5-way image classification set "dataset_preprocessed" from GitHub (Charifabenfraj/PlantGuard_AI); label vocabulary: pepper bell bacterial spot, pepper bell healthy, potato early blight, potato healthy, tomato mosaic virus.

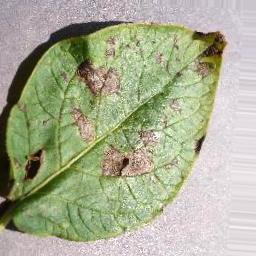
Label: potato early blight

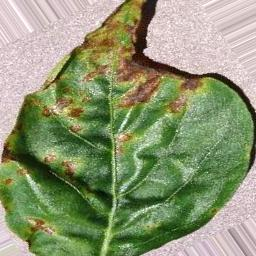
Label: pepper bell bacterial spot

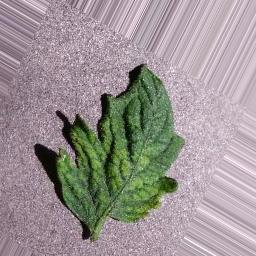
Label: tomato mosaic virus

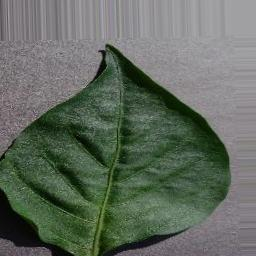
Label: pepper bell healthy

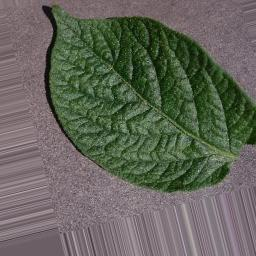
Label: potato healthy

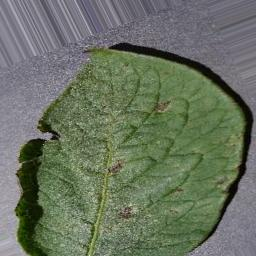
Label: potato early blight
